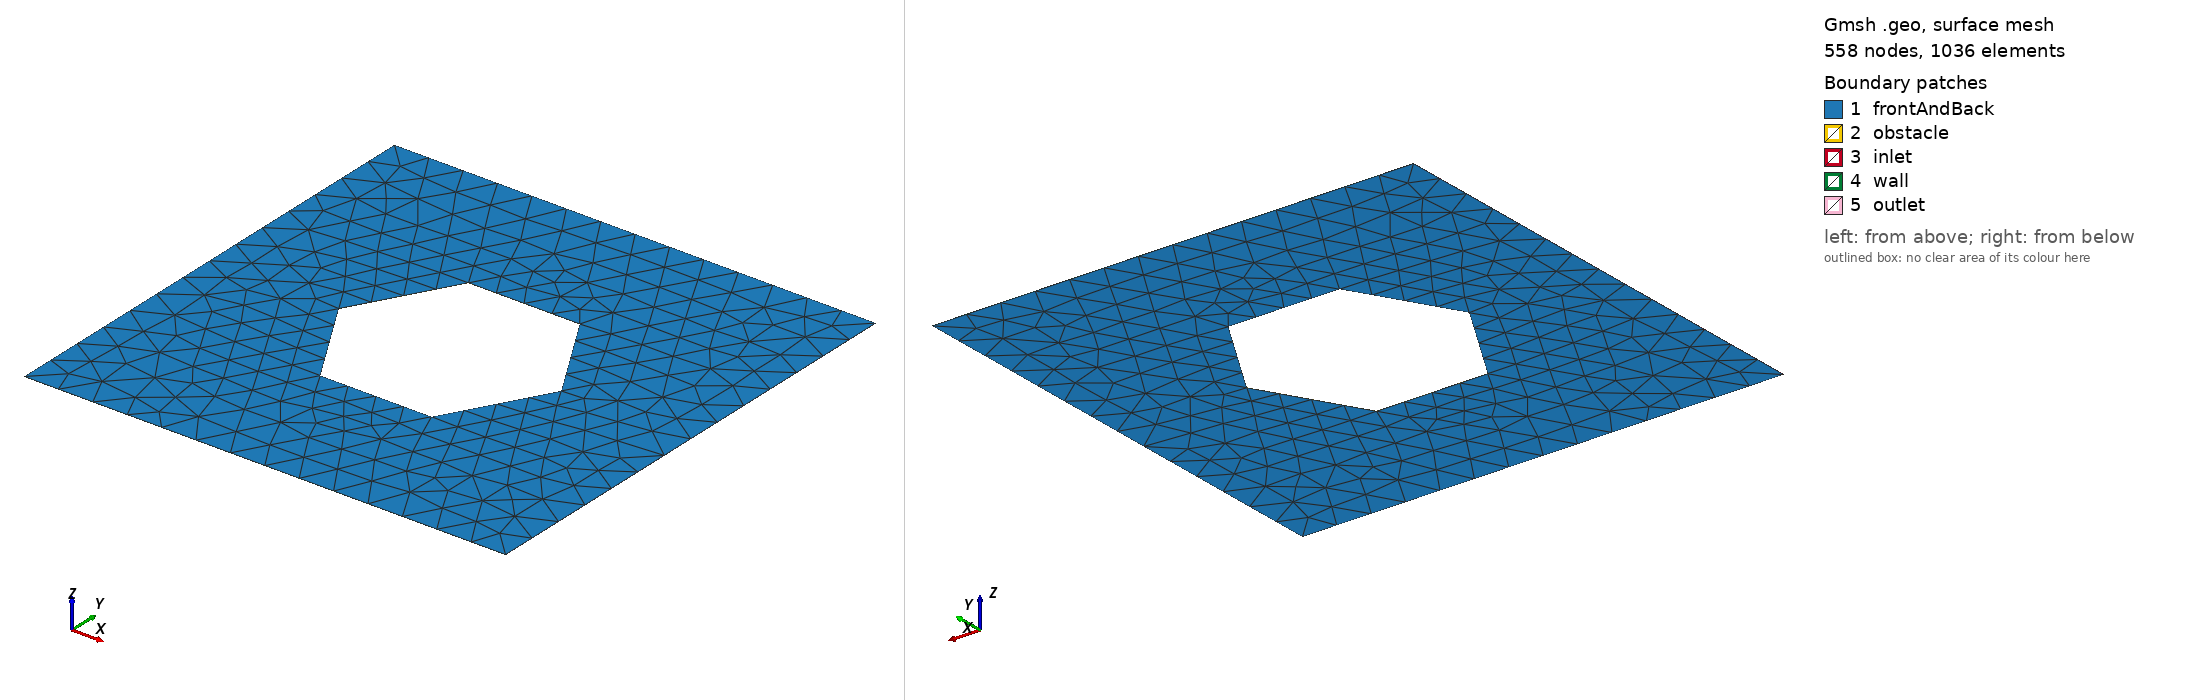

Gmsh geometry script, surface-meshed: 558 nodes, 1036 surface elements. Boundary patches (legend numbers): 1 frontAndBack, 2 obstacle, 3 inlet, 4 wall, 5 outlet. Left view from above one corner, right view from below the opposite corner. Legend entries are the model's physical surfaces. The drawing asked Gmsh for element sizes between 1% and 20% of the model's largest extent; the script's own settings can give other sizes.

=== equilateral_hexagon_1.geo (drawn) ===
// Gmsh project created on Fri Apr 05 21:01:20 2024
SetFactory("OpenCASCADE");
mesh_size0=0.0048 * 100;
scale=1;
cx = 2*Pi*scale;
cy = 2*Pi*scale;
side_length=0.8*Pi * (Sqrt(3)/3)* scale;


Point(1) = {Pi * scale, Pi * scale, 0, mesh_size0};
Point(2) = {Pi * scale, 3*Pi*scale, 0, mesh_size0};
Point(3) = {3*Pi*scale, 3*Pi*scale, 0, mesh_size0};
Point(4) = {3*Pi*scale, Pi * scale, 0, mesh_size0};

Line(1) = {1, 2};
Line(2) = {2, 3};
Line(3) = {3, 4};
Line(4) = {4, 1};


// https://www.quora.com/Is-there-a-simple-way-to-draw-a-hexagon-with-a-known-width-across-the-flat-sides-instead-of-corner-to-corner
a = side_length/(Sqrt(3)/3)/2  ;
r =  a / (Sqrt(3)/2);

Point(5) = {cx-side_length/2, cy-a, 0, mesh_size0};
Point(6) = {cx+side_length/2, cy-a, 0, mesh_size0};
Point(7) = {cx+r, cy, 0, mesh_size0};
Point(8) = {cx+side_length/2, cy+a, 0, mesh_size0};
Point(9) = {cx-side_length/2, cy+a, 0, mesh_size0};
Point(10) = {cx-r, cy, 0, mesh_size0};

Line(5) = {10, 5};
Line(6) = {5, 6};
Line(7) = {6, 7};
Line(8) = {7, 8};
Line(9) = {8, 9};
Line(10) = {9, 10};

Rotate {{0, 0, 1}, {2*Pi*scale, 2*Pi*scale, 0}, 0} {
  Curve{10}; Curve{9}; Curve{8}; Curve{7}; Curve{5}; Curve{6}; 
}

Curve Loop(1) = {10, 5, 6, 7, 8, 9};
Curve Loop(2) = {1, 2, 3, 4};
Plane Surface(1) = {1, 2};

Extrude {0, 0, 0.005} {
  Surface{1}; 
  Layers{1};
  Recombine;
}
//+
Physical Surface("inlet", 31) = {8};
Physical Surface("outlet", 32) = {10};
Physical Surface("obstacle", 33) = {6, 5, 4, 3, 7, 2};
Physical Surface("wall", 34) = {9, 11};
Physical Surface("frontAndBack", 35) = {12, 1};
Physical Volume("volume", 36) = {1};
